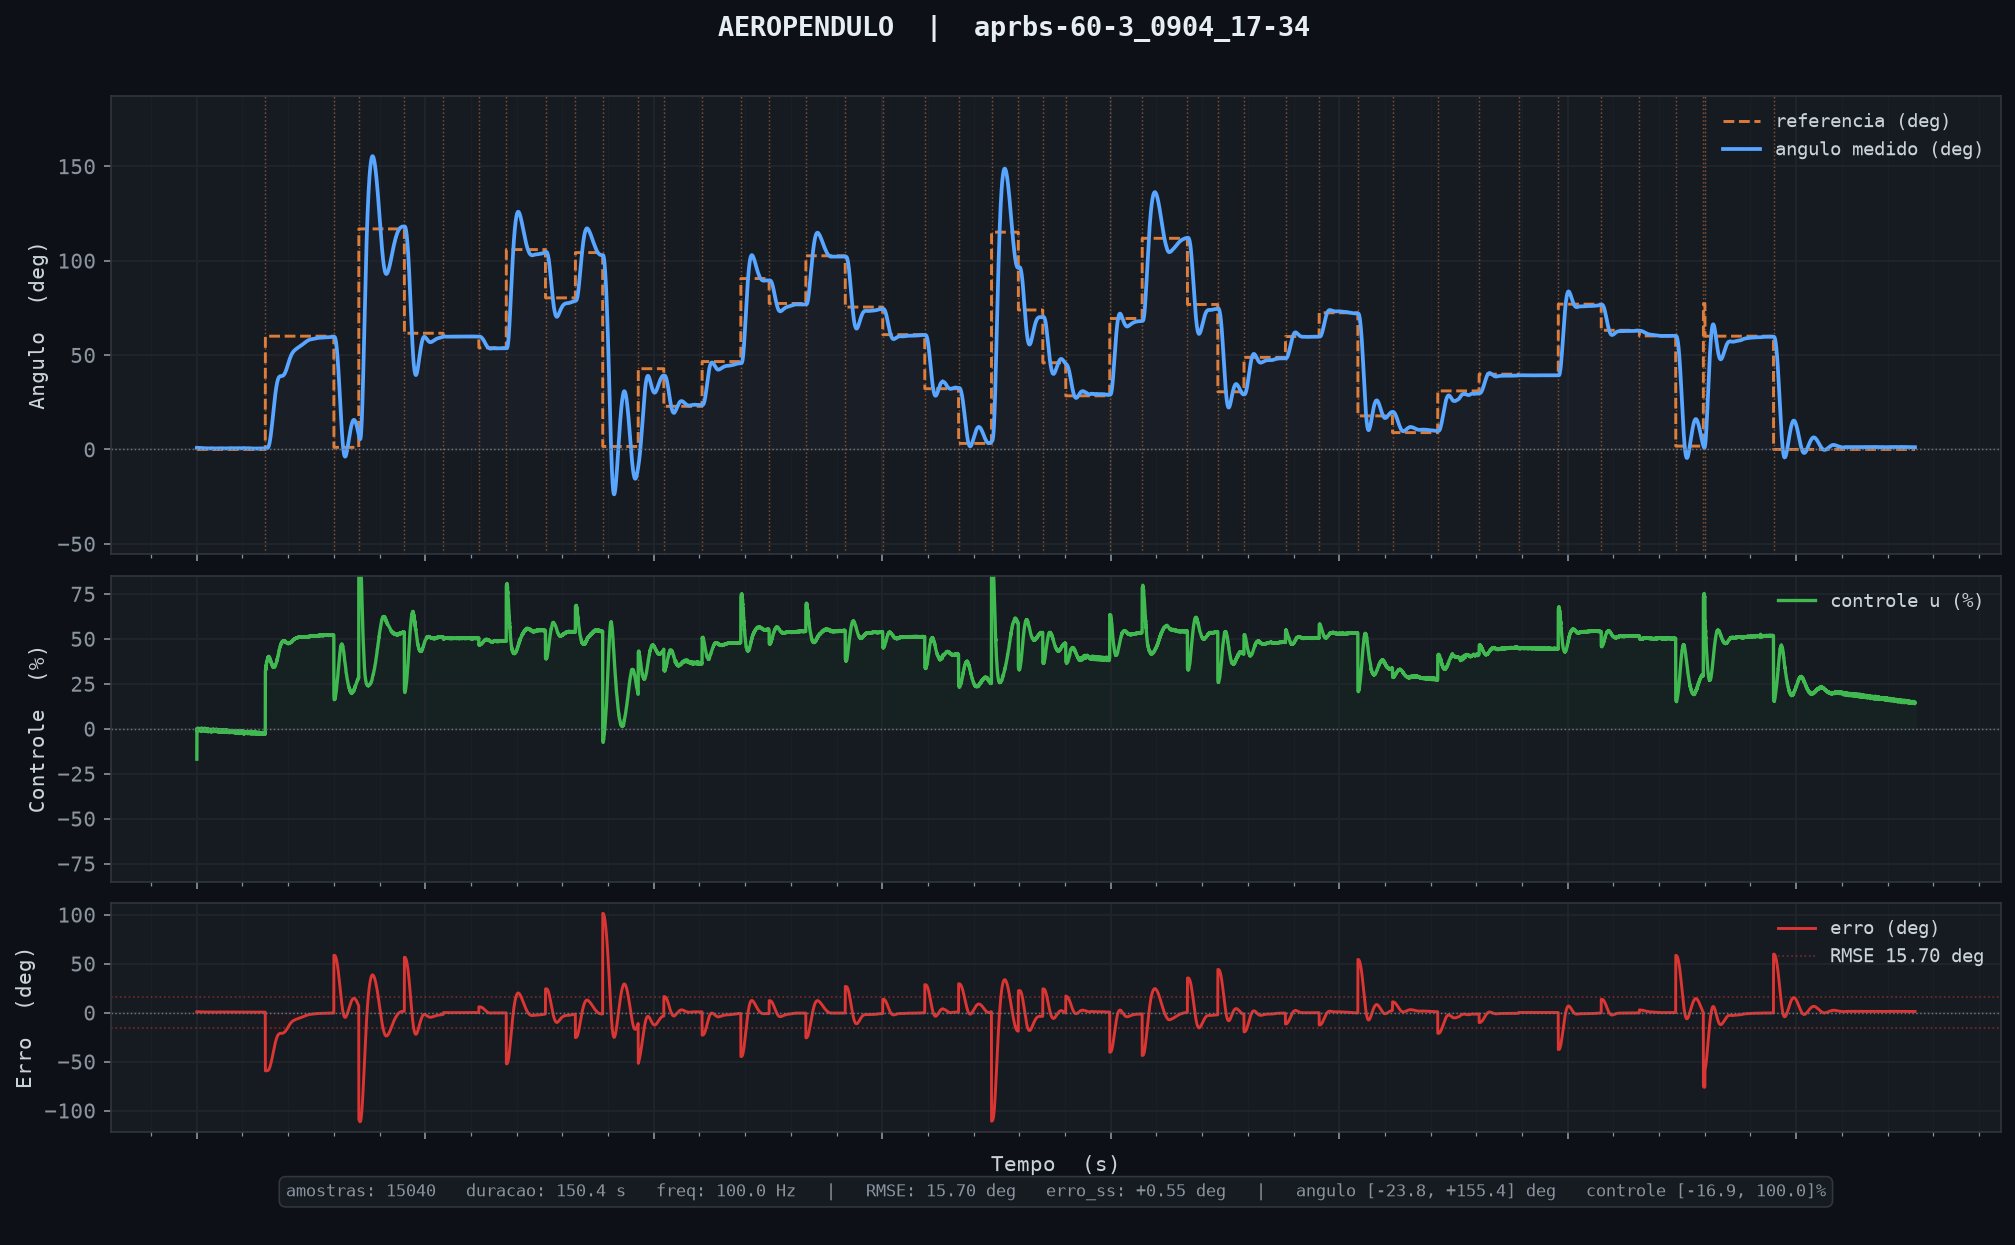

Values plotted in this chart, from the file beside it:
tempo_ms, angulo_deg, u_pct, referencia
10, 0.82, -16.94, 0.00
20, 0.79, 0.14, 0.00
30, 0.80, -0.63, 0.00
40, 0.84, -1.39, 0.00
50, 0.85, -0.66, 0.00
60, 0.83, -0.16, 0.00
70, 0.84, -0.70, 0.00
80, 0.86, -0.90, 0.00
90, 0.87, -0.70, 0.00
100, 0.83, 0.25, 0.00
110, 0.84, -0.75, 0.00
120, 0.86, -0.94, 0.00
130, 0.86, -0.50, 0.00
140, 0.82, 0.20, 0.00
150, 0.82, -0.52, 0.00
160, 0.84, -1.01, 0.00
170, 0.82, -0.27, 0.00
180, 0.80, -0.15, 0.00
190, 0.81, -0.74, 0.00
200, 0.83, -0.95, 0.00
210, 0.80, -0.02, 0.00
220, 0.76, 0.18, 0.00
230, 0.78, -0.83, 0.00
240, 0.80, -1.00, 0.00
250, 0.79, -0.52, 0.00
260, 0.77, -0.17, 0.00
270, 0.80, -1.08, 0.00
280, 0.81, -0.94, 0.00
290, 0.80, -0.28, 0.00
300, 0.77, -0.11, 0.00
310, 0.77, -0.60, 0.00
320, 0.80, -1.21, 0.00
330, 0.78, -0.23, 0.00
340, 0.75, -0.09, 0.00
350, 0.75, -0.62, 0.00
360, 0.77, -0.93, 0.00
370, 0.75, -0.30, 0.00
380, 0.72, 0.08, 0.00
390, 0.72, -0.72, 0.00
400, 0.75, -1.29, 0.00
410, 0.74, -0.32, 0.00
420, 0.68, 0.42, 0.00
430, 0.69, -0.72, 0.00
440, 0.72, -1.22, 0.00
450, 0.71, -0.39, 0.00
460, 0.68, -0.02, 0.00
470, 0.69, -0.91, 0.00
480, 0.72, -1.30, 0.00
490, 0.69, -0.06, 0.00
500, 0.66, -0.11, 0.00
510, 0.67, -0.78, 0.00
520, 0.69, -1.07, 0.00
530, 0.68, -0.56, 0.00
540, 0.67, -0.29, 0.00
550, 0.68, -0.87, 0.00
560, 0.68, -0.85, 0.00
570, 0.68, -0.65, 0.00
580, 0.66, -0.12, 0.00
590, 0.67, -0.95, 0.00
600, 0.68, -0.98, 0.00
... 14,980 more rows
